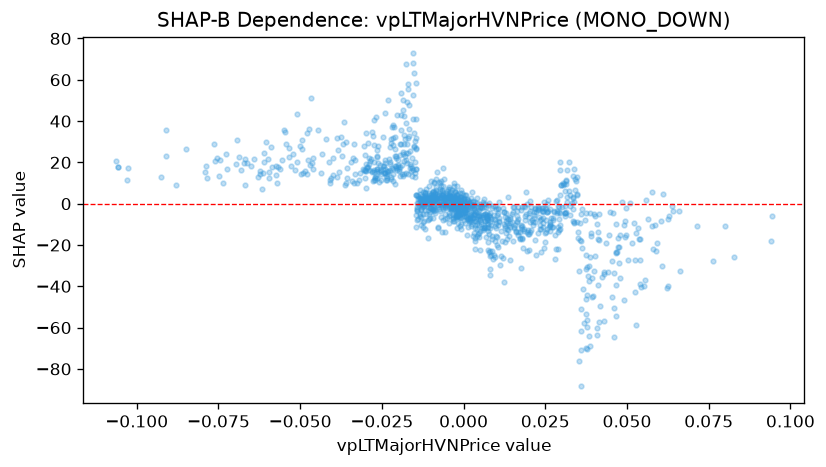

The file beside this chart, header and first rows:
feature_value, shap_value
0.03163, 3.084
0.02564, -4.145
0.02064, -1.822
0.0242, -9.509
0.02464, 0.6512
0.03864, -4.381
0.02143, -5.261
0.02021, -3.49
0.0219, -2.054
0.03174, 16.53
0.02904, -1.779
0.02563, -4.042
0.04442, -15.25
0.03213, 19.96
0.035, -16.56
0.03569, -9.268
0.01366, -7.255
0.02673, -6.857
0.02845, -4.61
0.01735, -16.88
0.01742, -2.965
0.01914, -4.855
0.007276, -4.002
0.007444, -9.994
0.003874, -4.031
0.006586, -8.143
0.001491, 1.443
-0.0002587, 2.328
-0.0002561, 1.403
0.003194, -5.124
0.002903, -6.918
-0.001991, 0.07385
-0.003267, 3.84
0.003573, -0.9469
0.001944, -6.617
0.01979, -14.62
0.00754, -8.102
0.008157, -31.43
0.008762, -22.82
0.01155, -25.46
0.01216, -26.08
0.01512, -18.27
0.02643, -9.052
0.01661, -1.637
0.007656, 0.3028
0.001519, 0.1299
-0.001961, 3.072
9.238356869900599e-05, -2.456
-0.005824, -0.05279
-0.003846, 0.4272
-0.005685, 0.7171
-0.005569, 0.1094
-0.006269, 2.253
-0.02389, 13.49
-0.008855, -4.429
-0.009959, 3.395
-0.01524, 27.44
-0.01453, 4.023
-0.01199, -1.226
-0.01205, 1.033
... 1,099 more rows
